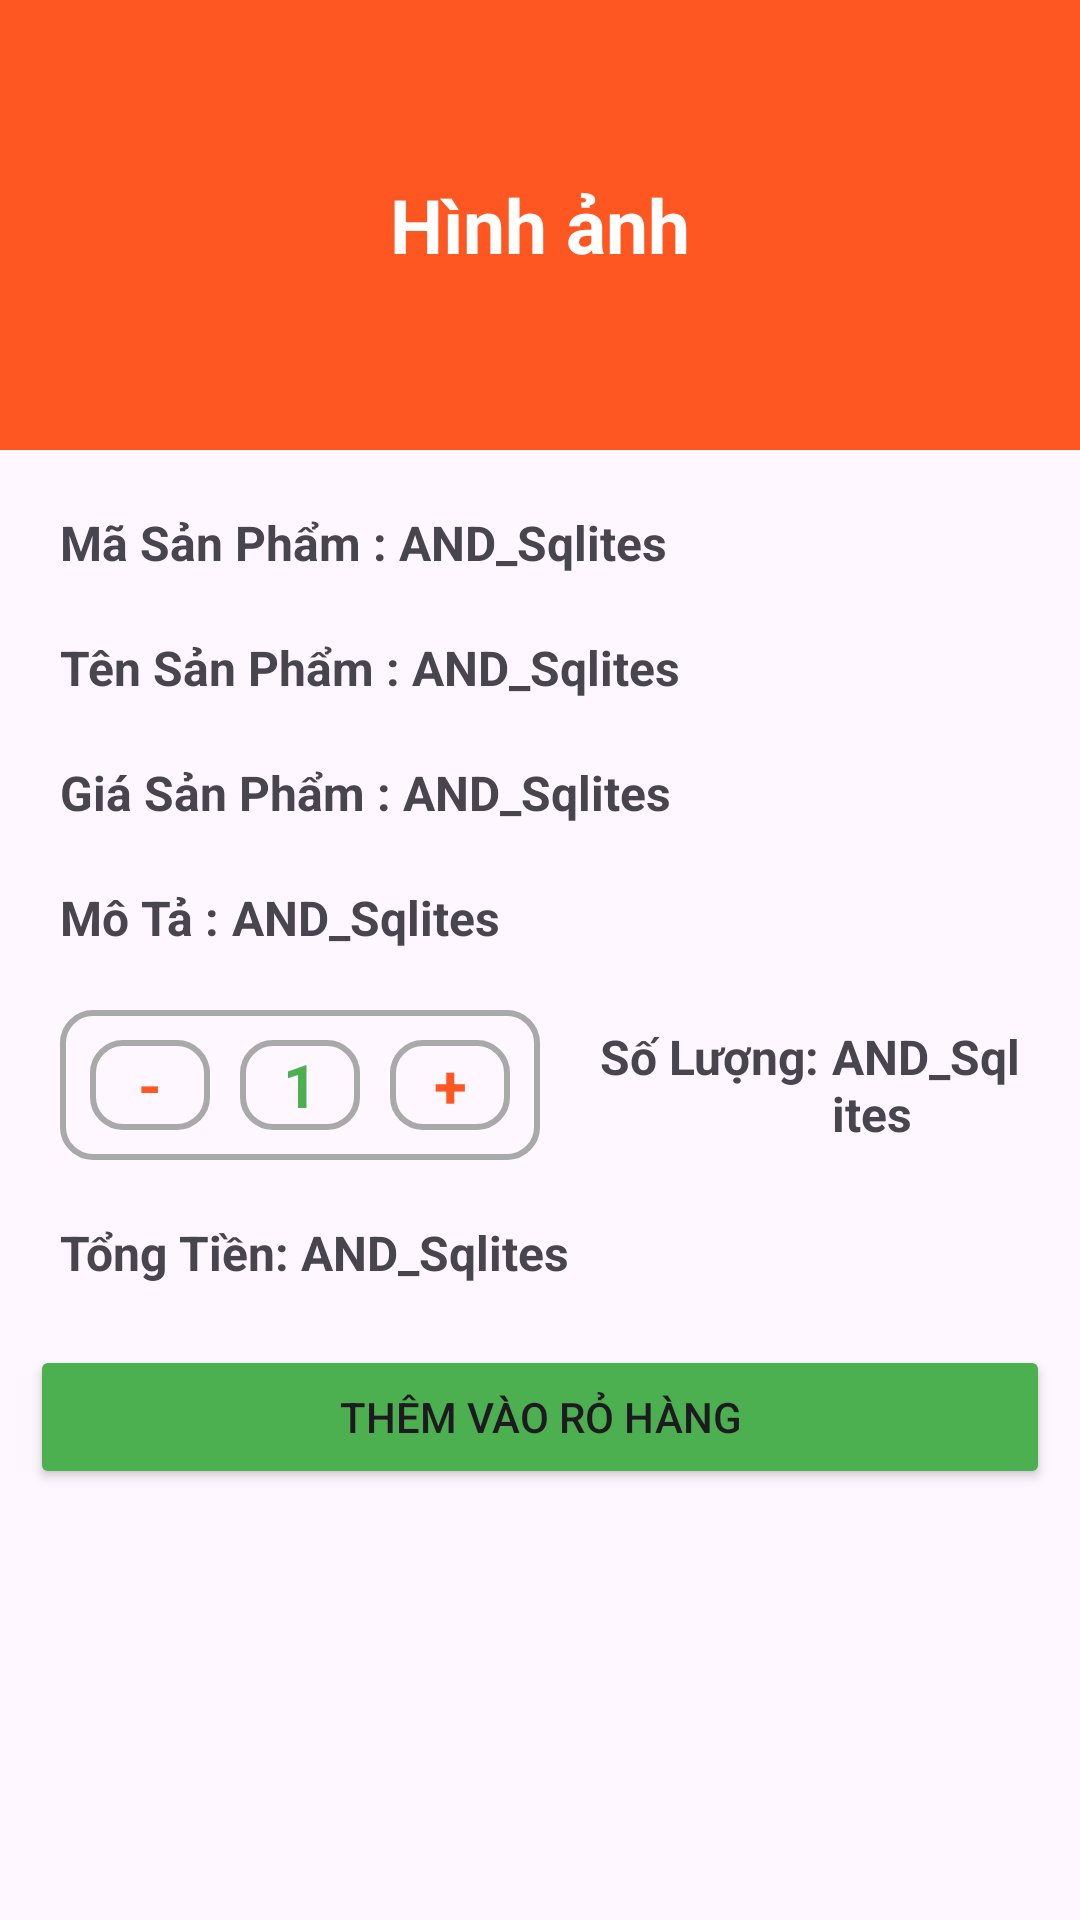

Here is an Android app screen rendered from its layout file. Give the layout XML and the strings, colors and styles it references.
<!-- AndroidManifest.xml: application theme Theme.AND_Sqlites -->
<!-- res/layout/fragment_show_detail.xml -->
<?xml version="1.0" encoding="utf-8"?>
<LinearLayout xmlns:android="http://schemas.android.com/apk/res/android"
    xmlns:tools="http://schemas.android.com/tools"
    android:layout_width="match_parent"
    android:layout_height="match_parent"
    android:orientation="vertical"
    tools:context=".Ui.Show_Detail_Fragment">

    <TextView
        android:layout_width="match_parent"
        android:layout_height="150dp"
        android:background="#FF5722"
        android:gravity="center"
        android:text="Hình ảnh"
        android:textColor="@color/white"
        android:textSize="25sp"
        android:textStyle="bold" />

    <LinearLayout
        android:layout_width="match_parent"
        android:layout_height="wrap_content"
        android:layout_margin="10dp"
        android:orientation="vertical">

        <LinearLayout
            android:layout_width="match_parent"
            android:layout_height="wrap_content"
            android:padding="10dp">

            <TextView
                android:layout_width="wrap_content"
                android:layout_height="wrap_content"
                android:text="Mã Sản Phẩm : "
                android:textSize="16sp"
                android:textStyle="bold" />

            <TextView
                android:id="@+id/txt_id_show_detail"
                android:layout_width="wrap_content"
                android:layout_height="wrap_content"
                android:text="@string/app_name"
                android:textSize="16sp"
                android:textStyle="bold" />
        </LinearLayout>
        <LinearLayout
            android:layout_width="match_parent"
            android:layout_height="wrap_content"
            android:padding="10dp">

            <TextView
                android:layout_width="wrap_content"
                android:layout_height="wrap_content"
                android:text="Tên Sản Phẩm : "
                android:textSize="16sp"
                android:textStyle="bold" />

            <TextView
                android:id="@+id/txt_name_show_detail"
                android:layout_width="wrap_content"
                android:layout_height="wrap_content"
                android:text="@string/app_name"
                android:textSize="16sp"
                android:textStyle="bold" />
        </LinearLayout>

        <LinearLayout
            android:layout_width="match_parent"
            android:layout_height="wrap_content"
            android:padding="10dp">

            <TextView
                android:layout_width="wrap_content"
                android:layout_height="wrap_content"
                android:text="Giá Sản Phẩm : "
                android:textSize="16sp"
                android:textStyle="bold" />

            <TextView
                android:id="@+id/txt_price_show_detail"
                android:layout_width="wrap_content"
                android:layout_height="wrap_content"
                android:text="@string/app_name"
                android:textSize="16sp"
                android:textStyle="bold" />
        </LinearLayout>

        <LinearLayout
            android:layout_width="match_parent"
            android:layout_height="wrap_content"
            android:padding="10dp">

            <TextView
                android:layout_width="wrap_content"
                android:layout_height="wrap_content"
                android:text="Mô Tả : "
                android:textSize="16sp"
                android:textStyle="bold" />

            <TextView
                android:id="@+id/txt_describe_show_detail"
                android:layout_width="wrap_content"
                android:layout_height="wrap_content"
                android:text="@string/app_name"
                android:textSize="16sp"
                android:textStyle="bold" />
        </LinearLayout>

        <LinearLayout
            android:layout_width="match_parent"
            android:layout_height="wrap_content"
            android:gravity="center"
            android:padding="10dp">

            <LinearLayout
                android:layout_width="wrap_content"
                android:layout_height="wrap_content"
                android:layout_marginRight="20dp"
                android:background="@drawable/background_textview"
                android:padding="10dp">

                <TextView
                    android:id="@+id/txt_tru"
                    android:layout_width="40dp"
                    android:layout_height="30dp"
                    android:background="@drawable/background_textview"
                    android:gravity="center"
                    android:text="-"
                    android:textColor="#FF5722"
                    android:textSize="20sp"
                    android:textStyle="bold" />

                <TextView
                    android:id="@+id/txt_soluong"
                    android:layout_width="40dp"
                    android:layout_height="30dp"
                    android:layout_marginLeft="10dp"
                    android:layout_marginRight="10dp"
                    android:background="@drawable/background_textview"
                    android:gravity="center"
                    android:text="1"
                    android:textColor="#4CAF50"
                    android:textSize="20sp"
                    android:textStyle="bold" />

                <TextView
                    android:id="@+id/txt_cong"
                    android:layout_width="40dp"
                    android:layout_height="30dp"
                    android:background="@drawable/background_textview"
                    android:gravity="center"
                    android:text="+"
                    android:textColor="#FF5722"
                    android:textSize="20sp"
                    android:textStyle="bold" />
            </LinearLayout>

            <LinearLayout
                android:layout_width="0dp"
                android:layout_height="wrap_content"
                android:layout_weight="1">

                <TextView
                    android:layout_width="wrap_content"
                    android:layout_height="wrap_content"
                    android:text="Số Lượng: "
                    android:textSize="16sp"
                    android:textStyle="bold" />

                <TextView
                    android:id="@+id/txt_quantity_show_detail"
                    android:layout_width="wrap_content"
                    android:layout_height="wrap_content"
                    android:text="@string/app_name"
                    android:textSize="16sp"
                    android:textStyle="bold" />
            </LinearLayout>
        </LinearLayout>

        <LinearLayout
            android:layout_width="wrap_content"
            android:layout_height="wrap_content"
            android:padding="10dp">

            <TextView
                android:layout_width="wrap_content"
                android:layout_height="wrap_content"
                android:text="Tổng Tiền: "
                android:textSize="16sp"
                android:textStyle="bold" />

            <TextView
                android:id="@+id/txt_money_show_detail"
                android:layout_width="wrap_content"
                android:layout_height="wrap_content"
                android:text="@string/app_name"
                android:textSize="16sp"
                android:textStyle="bold" />
        </LinearLayout>

        <Button
            android:id="@+id/btn_Add_Show_Detail"
            android:layout_width="match_parent"
            android:layout_height="wrap_content"
            android:layout_marginTop="10dp"
            android:backgroundTint="#4CAF50"
            android:text="Thêm Vào Rỏ Hàng" />
    </LinearLayout>
</LinearLayout>
<!-- resources referenced by this layout -->
<resources>
  <!-- drawable background_textview (drawable) -->
  <?xml version="1.0" encoding="utf-8"?>
  <shape xmlns:android="http://schemas.android.com/apk/res/android">
      <stroke
          android:width="2dp"
          android:color="#A9A9A9" />
      <corners android:radius="10dp" />
  </shape>
  <string name="app_name">AND_Sqlites</string>
  <style name="Theme.AND_Sqlites" parent="Base.Theme.AND_Sqlites" />
  <style name="Base.Theme.AND_Sqlites" parent="Theme.Material3.DayNight.NoActionBar">
          
          
      </style>
  <!-- not gathered from this repository: default colours our renderer supplied (Android Studio template values) -->
  <color name="white">#FFFFFFFF</color>
</resources>
